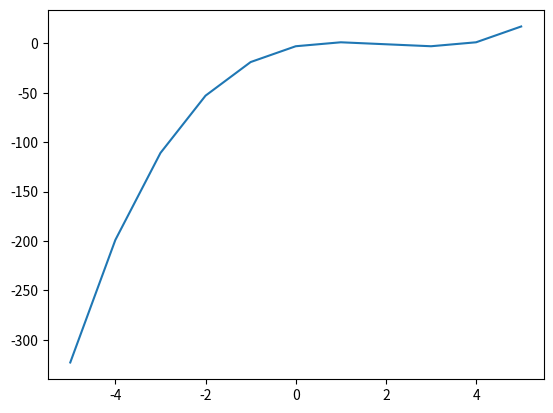

This chart was generated by the following Python code: (Note: this script raises an exception after producing the figure.)
import matplotlib.pyplot as plt
import numpy as np
x=np.arange(-5,6,1)
y=x**3-6*x**2+9*x-3
plt.plot(x,y)
plt.savefig("/home/<user>/initial-training-2024/mtanoue/chapter03/q06.jpg")
